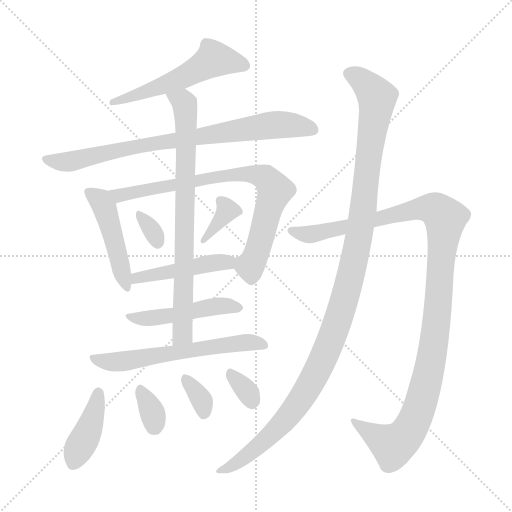
t = 0.00 s
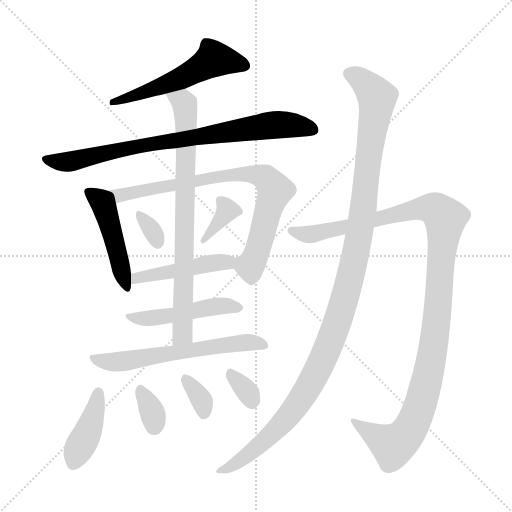
t = 2.31 s
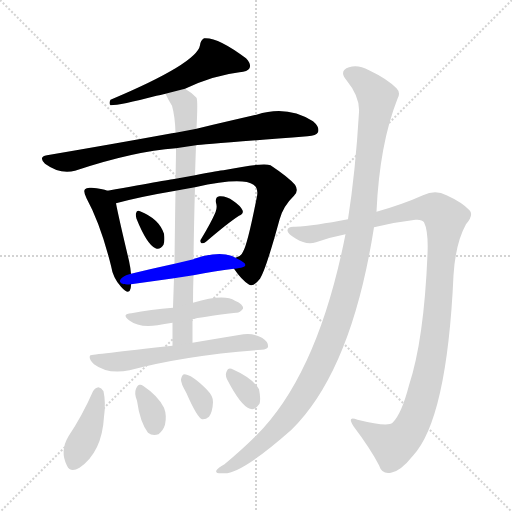
t = 4.62 s
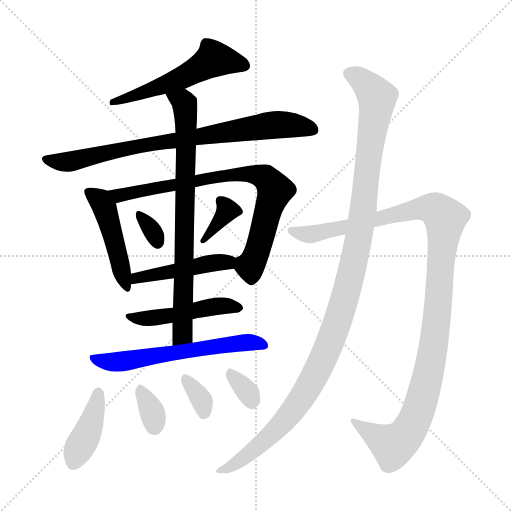
t = 6.93 s
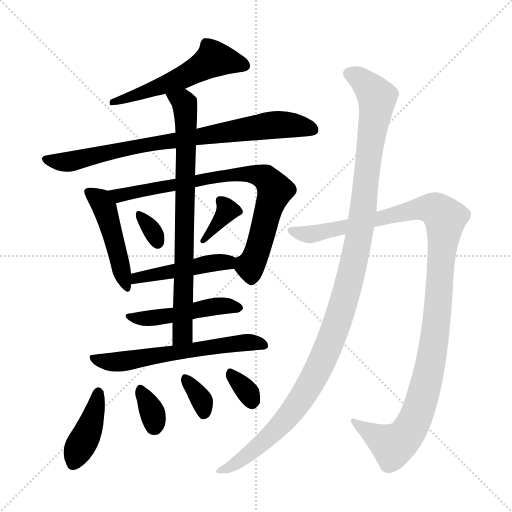
t = 9.24 s
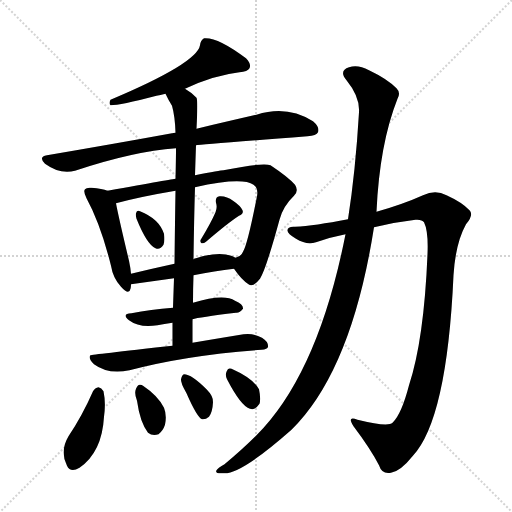
t = 11.55 s

The animated SVG that drew these frames (rendered in a browser with its animation timeline set to each time). Animation: 16 CSS @keyframes rules; one cycle of 11.55 s.

<svg version="1.1" viewBox="0 0 1024 1024" xmlns="http://www.w3.org/2000/svg">
  <g stroke="lightgray" stroke-dasharray="1,1" stroke-width="1" transform="scale(4, 4)">
    <line x1="0" y1="0" x2="256" y2="256"></line>
    <line x1="256" y1="0" x2="0" y2="256"></line>
    <line x1="128" y1="0" x2="128" y2="256"></line>
    <line x1="0" y1="128" x2="256" y2="128"></line>
  </g>
<g transform="scale(1, -1) translate(0, -900)">
   <style type="text/css">
    @keyframes keyframes0 {
      from {
       stroke: blue;
       stroke-dashoffset: 540;
       stroke-width: 128;
       }
       64% {
       animation-timing-function: step-end;
       stroke: blue;
       stroke-dashoffset: 0;
       stroke-width: 128;
       }
       to {
       stroke: black;
       stroke-width: 1024;
       }
       }
       #make-me-a-hanzi-animation-0 {
         animation: keyframes0 0.689453s both;
         animation-delay: 0.000000s;
         animation-timing-function: linear;
       }
    @keyframes keyframes1 {
      from {
       stroke: blue;
       stroke-dashoffset: 798;
       stroke-width: 128;
       }
       72% {
       animation-timing-function: step-end;
       stroke: blue;
       stroke-dashoffset: 0;
       stroke-width: 128;
       }
       to {
       stroke: black;
       stroke-width: 1024;
       }
       }
       #make-me-a-hanzi-animation-1 {
         animation: keyframes1 0.899414s both;
         animation-delay: 0.689453s;
         animation-timing-function: linear;
       }
    @keyframes keyframes2 {
      from {
       stroke: blue;
       stroke-dashoffset: 466;
       stroke-width: 128;
       }
       60% {
       animation-timing-function: step-end;
       stroke: blue;
       stroke-dashoffset: 0;
       stroke-width: 128;
       }
       to {
       stroke: black;
       stroke-width: 1024;
       }
       }
       #make-me-a-hanzi-animation-2 {
         animation: keyframes2 0.629232s both;
         animation-delay: 1.588867s;
         animation-timing-function: linear;
       }
    @keyframes keyframes3 {
      from {
       stroke: blue;
       stroke-dashoffset: 782;
       stroke-width: 128;
       }
       72% {
       animation-timing-function: step-end;
       stroke: blue;
       stroke-dashoffset: 0;
       stroke-width: 128;
       }
       to {
       stroke: black;
       stroke-width: 1024;
       }
       }
       #make-me-a-hanzi-animation-3 {
         animation: keyframes3 0.886393s both;
         animation-delay: 2.218099s;
         animation-timing-function: linear;
       }
    @keyframes keyframes4 {
      from {
       stroke: blue;
       stroke-dashoffset: 322;
       stroke-width: 128;
       }
       51% {
       animation-timing-function: step-end;
       stroke: blue;
       stroke-dashoffset: 0;
       stroke-width: 128;
       }
       to {
       stroke: black;
       stroke-width: 1024;
       }
       }
       #make-me-a-hanzi-animation-4 {
         animation: keyframes4 0.512044s both;
         animation-delay: 3.104492s;
         animation-timing-function: linear;
       }
    @keyframes keyframes5 {
      from {
       stroke: blue;
       stroke-dashoffset: 353;
       stroke-width: 128;
       }
       53% {
       animation-timing-function: step-end;
       stroke: blue;
       stroke-dashoffset: 0;
       stroke-width: 128;
       }
       to {
       stroke: black;
       stroke-width: 1024;
       }
       }
       #make-me-a-hanzi-animation-5 {
         animation: keyframes5 0.537272s both;
         animation-delay: 3.616536s;
         animation-timing-function: linear;
       }
    @keyframes keyframes6 {
      from {
       stroke: blue;
       stroke-dashoffset: 457;
       stroke-width: 128;
       }
       60% {
       animation-timing-function: step-end;
       stroke: blue;
       stroke-dashoffset: 0;
       stroke-width: 128;
       }
       to {
       stroke: black;
       stroke-width: 1024;
       }
       }
       #make-me-a-hanzi-animation-6 {
         animation: keyframes6 0.621908s both;
         animation-delay: 4.153809s;
         animation-timing-function: linear;
       }
    @keyframes keyframes7 {
      from {
       stroke: blue;
       stroke-dashoffset: 771;
       stroke-width: 128;
       }
       72% {
       animation-timing-function: step-end;
       stroke: blue;
       stroke-dashoffset: 0;
       stroke-width: 128;
       }
       to {
       stroke: black;
       stroke-width: 1024;
       }
       }
       #make-me-a-hanzi-animation-7 {
         animation: keyframes7 0.877441s both;
         animation-delay: 4.775716s;
         animation-timing-function: linear;
       }
    @keyframes keyframes8 {
      from {
       stroke: blue;
       stroke-dashoffset: 468;
       stroke-width: 128;
       }
       60% {
       animation-timing-function: step-end;
       stroke: blue;
       stroke-dashoffset: 0;
       stroke-width: 128;
       }
       to {
       stroke: black;
       stroke-width: 1024;
       }
       }
       #make-me-a-hanzi-animation-8 {
         animation: keyframes8 0.630859s both;
         animation-delay: 5.653158s;
         animation-timing-function: linear;
       }
    @keyframes keyframes9 {
      from {
       stroke: blue;
       stroke-dashoffset: 607;
       stroke-width: 128;
       }
       66% {
       animation-timing-function: step-end;
       stroke: blue;
       stroke-dashoffset: 0;
       stroke-width: 128;
       }
       to {
       stroke: black;
       stroke-width: 1024;
       }
       }
       #make-me-a-hanzi-animation-9 {
         animation: keyframes9 0.743978s both;
         animation-delay: 6.284017s;
         animation-timing-function: linear;
       }
    @keyframes keyframes10 {
      from {
       stroke: blue;
       stroke-dashoffset: 405;
       stroke-width: 128;
       }
       57% {
       animation-timing-function: step-end;
       stroke: blue;
       stroke-dashoffset: 0;
       stroke-width: 128;
       }
       to {
       stroke: black;
       stroke-width: 1024;
       }
       }
       #make-me-a-hanzi-animation-10 {
         animation: keyframes10 0.579590s both;
         animation-delay: 7.027995s;
         animation-timing-function: linear;
       }
    @keyframes keyframes11 {
      from {
       stroke: blue;
       stroke-dashoffset: 338;
       stroke-width: 128;
       }
       52% {
       animation-timing-function: step-end;
       stroke: blue;
       stroke-dashoffset: 0;
       stroke-width: 128;
       }
       to {
       stroke: black;
       stroke-width: 1024;
       }
       }
       #make-me-a-hanzi-animation-11 {
         animation: keyframes11 0.525065s both;
         animation-delay: 7.607585s;
         animation-timing-function: linear;
       }
    @keyframes keyframes12 {
      from {
       stroke: blue;
       stroke-dashoffset: 338;
       stroke-width: 128;
       }
       52% {
       animation-timing-function: step-end;
       stroke: blue;
       stroke-dashoffset: 0;
       stroke-width: 128;
       }
       to {
       stroke: black;
       stroke-width: 1024;
       }
       }
       #make-me-a-hanzi-animation-12 {
         animation: keyframes12 0.525065s both;
         animation-delay: 8.132650s;
         animation-timing-function: linear;
       }
    @keyframes keyframes13 {
      from {
       stroke: blue;
       stroke-dashoffset: 322;
       stroke-width: 128;
       }
       51% {
       animation-timing-function: step-end;
       stroke: blue;
       stroke-dashoffset: 0;
       stroke-width: 128;
       }
       to {
       stroke: black;
       stroke-width: 1024;
       }
       }
       #make-me-a-hanzi-animation-13 {
         animation: keyframes13 0.512044s both;
         animation-delay: 8.657715s;
         animation-timing-function: linear;
       }
    @keyframes keyframes14 {
      from {
       stroke: blue;
       stroke-dashoffset: 1131;
       stroke-width: 128;
       }
       79% {
       animation-timing-function: step-end;
       stroke: blue;
       stroke-dashoffset: 0;
       stroke-width: 128;
       }
       to {
       stroke: black;
       stroke-width: 1024;
       }
       }
       #make-me-a-hanzi-animation-14 {
         animation: keyframes14 1.170410s both;
         animation-delay: 9.169759s;
         animation-timing-function: linear;
       }
    @keyframes keyframes15 {
      from {
       stroke: blue;
       stroke-dashoffset: 1175;
       stroke-width: 128;
       }
       79% {
       animation-timing-function: step-end;
       stroke: blue;
       stroke-dashoffset: 0;
       stroke-width: 128;
       }
       to {
       stroke: black;
       stroke-width: 1024;
       }
       }
       #make-me-a-hanzi-animation-15 {
         animation: keyframes15 1.206217s both;
         animation-delay: 10.340169s;
         animation-timing-function: linear;
       }
</style>
<path d="M 370.0 722.5 Q 427.0 749.5 479.0 755.5 Q 495.0 756.5 499.0 763.5 Q 503.0 772.5 492.0 783.5 Q 435.0 826.5 408.0 823.5 Q 401.0 819.5 400.0 809.5 Q 394.0 773.5 221.0 700.5 Q 217.0 693.5 221.0 689.5 Q 240.0 689.5 313.0 708.5 Q 320.0 709.5 331.0 712.5 L 370.0 722.5 Z" fill="lightgray"></path> 
<path d="M 392.0 609.5 Q 401.0 610.5 615.0 627.5 Q 633.0 628.5 636.0 635.5 Q 640.0 645.5 626.0 657.5 Q 574.0 690.5 513.0 670.5 Q 461.0 658.5 393.0 642.5 L 351.0 634.5 Q 347.0 634.5 344.0 633.5 Q 229.0 612.5 94.0 589.5 Q 76.0 586.5 90.0 572.5 Q 120.0 550.5 150.0 558.5 Q 267.0 597.5 352.0 603.5 L 392.0 609.5 Z" fill="lightgray"></path> 
<path d="M 215.0 518.5 Q 205.0 522.5 183.0 524.5 Q 173.0 525.5 170.0 521.5 Q 166.0 517.5 173.0 503.5 Q 201.0 452.5 222.0 368.5 Q 226.0 343.5 242.0 326.5 Q 258.0 308.5 261.0 322.5 Q 262.0 326.5 262.0 331.5 L 262.0 352.5 Q 261.0 364.5 258.0 378.5 Q 237.0 466.5 232.0 493.5 C 228.0 514.5 228.0 514.5 215.0 518.5 Z" fill="lightgray"></path> 
<path d="M 468.0 362.5 Q 483.0 340.5 497.0 331.5 Q 506.0 324.5 520.0 342.5 Q 532.0 361.5 559.0 460.5 Q 566.0 487.5 588.0 508.5 Q 598.0 518.5 590.0 530.5 Q 577.0 545.5 541.0 569.5 Q 526.0 575.5 447.0 559.5 Q 441.0 559.5 390.0 549.5 L 351.0 542.5 Q 348.0 542.5 215.0 518.5 C 185.0 513.5 203.0 485.5 232.0 493.5 Q 280.0 506.5 351.0 518.5 L 390.0 525.5 Q 484.0 546.5 507.0 530.5 Q 517.0 523.5 514.0 507.5 Q 495.0 410.5 486.0 396.5 Q 482.0 386.5 471.0 384.5 C 458.0 375.5 458.0 375.5 468.0 362.5 Z" fill="lightgray"></path> 
<path d="M 273.0 462.5 Q 294.0 410.5 311.0 403.5 Q 320.0 399.5 327.0 410.5 Q 330.0 417.5 328.0 432.5 Q 318.0 462.5 280.0 477.5 Q 274.0 480.5 272.0 473.5 Q 271.0 469.5 273.0 462.5 Z" fill="lightgray"></path> 
<path d="M 431.0 475.5 Q 422.0 454.5 402.0 421.5 Q 399.0 417.5 403.0 413.5 Q 407.0 412.5 412.0 416.5 Q 455.0 453.5 478.0 468.5 Q 488.0 472.5 485.0 479.5 Q 481.0 488.5 466.0 498.5 Q 453.0 508.5 439.0 507.5 Q 430.0 506.5 432.0 494.5 Q 435.0 485.5 431.0 475.5 Z" fill="lightgray"></path> 
<path d="M 387.0 349.5 Q 430.0 358.5 468.0 362.5 C 498.0 365.5 498.0 371.5 471.0 384.5 Q 444.0 399.5 392.0 383.5 Q 389.0 383.5 387.0 381.5 L 349.0 372.5 Q 303.0 362.5 262.0 352.5 C 233.0 345.5 232.0 327.5 262.0 331.5 L 348.0 343.5 L 387.0 349.5 Z" fill="lightgray"></path> 
<path d="M 385.0 214.5 Q 385.0 239.5 385.0 261.5 L 386.0 294.5 Q 386.0 322.5 387.0 349.5 L 387.0 381.5 Q 388.0 457.5 390.0 525.5 L 390.0 549.5 Q 391.0 580.5 392.0 609.5 L 393.0 642.5 Q 396.0 700.5 393.0 704.5 Q 381.0 716.5 370.0 722.5 C 345.0 739.5 317.0 739.5 331.0 712.5 Q 337.0 699.5 344.0 688.5 Q 350.0 667.5 351.0 634.5 L 352.0 603.5 Q 352.0 582.5 351.0 542.5 L 351.0 518.5 Q 350.0 461.5 349.0 372.5 L 348.0 343.5 Q 347.0 315.5 346.0 284.5 L 345.0 254.5 Q 345.0 233.5 345.0 208.5 C 345.0 178.5 385.0 184.5 385.0 214.5 Z" fill="lightgray"></path> 
<path d="M 385.0 261.5 Q 397.0 265.5 472.0 274.5 Q 479.0 273.5 486.0 282.5 Q 487.0 291.5 470.0 298.5 Q 448.0 313.5 386.0 294.5 L 346.0 284.5 Q 301.0 281.5 263.0 273.5 Q 242.0 272.5 258.0 259.5 Q 279.0 243.5 315.0 249.5 Q 328.0 252.5 345.0 254.5 L 385.0 261.5 Z" fill="lightgray"></path> 
<path d="M 345.0 208.5 Q 182.0 190.5 181.0 189.5 Q 180.0 189.5 180.0 188.5 Q 177.0 181.5 188.0 171.5 Q 216.0 150.5 259.0 159.5 Q 371.0 189.5 523.0 200.5 Q 535.0 201.5 536.0 206.5 Q 537.0 216.5 524.0 224.5 Q 505.0 234.5 487.0 231.5 Q 426.0 221.5 385.0 214.5 L 345.0 208.5 Z" fill="lightgray"></path> 
<path d="M 186.0 117.5 Q 165.0 69.5 137.0 27.5 Q 119.0 -2.5 134.0 -31.5 Q 141.0 -46.5 159.0 -35.5 Q 204.0 -4.5 208.0 66.5 Q 212.0 94.5 207.0 117.5 Q 203.0 124.5 197.0 125.5 Q 190.0 124.5 186.0 117.5 Z" fill="lightgray"></path> 
<path d="M 274.0 98.5 Q 280.0 55.5 296.0 34.5 Q 305.0 27.5 317.0 31.5 Q 326.0 38.5 330.0 50.5 Q 334.0 69.5 328.0 84.5 Q 316.0 108.5 286.0 128.5 Q 282.0 131.5 280.0 130.5 Q 276.0 131.5 272.0 122.5 Q 268.0 113.5 274.0 98.5 Z" fill="lightgray"></path> 
<path d="M 373.0 113.5 Q 394.0 65.5 404.0 61.5 Q 411.0 60.5 418.0 66.5 Q 425.0 75.5 426.0 95.5 Q 427.0 107.5 413.0 121.5 Q 383.0 151.5 368.0 151.5 Q 364.0 150.5 362.0 141.5 Q 361.0 134.5 373.0 113.5 Z" fill="lightgray"></path> 
<path d="M 454.0 141.5 Q 482.0 87.5 500.0 82.5 Q 510.0 78.5 519.0 92.5 Q 522.0 102.5 518.0 121.5 Q 506.0 143.5 463.0 162.5 Q 456.0 165.5 453.0 156.5 Q 450.0 149.5 454.0 141.5 Z" fill="lightgray"></path> 
<path d="M 748.0 445.5 Q 788.0 455.5 831.0 460.5 Q 844.0 461.5 848.0 455.5 Q 857.0 437.5 855.0 391.5 Q 848.0 220.5 818.0 129.5 Q 803.0 71.5 785.0 54.5 Q 776.0 45.5 715.0 60.5 Q 693.0 69.5 707.0 47.5 Q 741.0 2.5 758.0 -30.5 Q 764.0 -49.5 782.0 -45.5 Q 801.0 -42.5 825.0 -12.5 Q 894.0 60.5 907.0 349.5 Q 911.0 413.5 932.0 451.5 Q 948.0 470.5 939.0 479.5 Q 924.0 495.5 893.0 509.5 Q 871.0 521.5 846.0 509.5 Q 806.0 491.5 753.0 476.5 L 696.0 461.5 Q 629.0 448.5 590.0 446.5 Q 575.0 447.5 575.0 439.5 Q 574.0 432.5 592.0 422.5 Q 613.0 409.5 632.0 415.5 Q 660.0 425.5 691.0 431.5 L 748.0 445.5 Z" fill="lightgray"></path> 
<path d="M 691.0 431.5 Q 636.0 152.5 513.0 29.5 Q 486.0 2.5 449.0 -28.5 Q 436.0 -35.5 433.0 -40.5 Q 429.0 -47.5 446.0 -46.5 Q 480.0 -50.5 583.0 40.5 Q 703.0 158.5 748.0 445.5 L 753.0 476.5 Q 759.0 611.5 795.0 702.5 Q 802.0 714.5 793.0 723.5 Q 774.0 742.5 738.0 759.5 Q 716.0 771.5 698.0 765.5 Q 677.0 758.5 693.0 739.5 Q 720.0 706.5 718.0 675.5 Q 711.0 557.5 696.0 461.5 L 691.0 431.5 Z" fill="lightgray"></path> 
      <clipPath id="make-me-a-hanzi-clip-0">
      <path d="M 370.0 722.5 Q 427.0 749.5 479.0 755.5 Q 495.0 756.5 499.0 763.5 Q 503.0 772.5 492.0 783.5 Q 435.0 826.5 408.0 823.5 Q 401.0 819.5 400.0 809.5 Q 394.0 773.5 221.0 700.5 Q 217.0 693.5 221.0 689.5 Q 240.0 689.5 313.0 708.5 Q 320.0 709.5 331.0 712.5 L 370.0 722.5 Z" fill="lightgray"></path>
      </clipPath>
      <path clip-path="url(#make-me-a-hanzi-clip-0)" d="M 489.0 768.5 L 427.0 782.5 L 346.0 736.5 L 225.0 695.5 " fill="none" id="make-me-a-hanzi-animation-0" stroke-dasharray="412 824" stroke-linecap="round"></path>

      <clipPath id="make-me-a-hanzi-clip-1">
      <path d="M 392.0 609.5 Q 401.0 610.5 615.0 627.5 Q 633.0 628.5 636.0 635.5 Q 640.0 645.5 626.0 657.5 Q 574.0 690.5 513.0 670.5 Q 461.0 658.5 393.0 642.5 L 351.0 634.5 Q 347.0 634.5 344.0 633.5 Q 229.0 612.5 94.0 589.5 Q 76.0 586.5 90.0 572.5 Q 120.0 550.5 150.0 558.5 Q 267.0 597.5 352.0 603.5 L 392.0 609.5 Z" fill="lightgray"></path>
      </clipPath>
      <path clip-path="url(#make-me-a-hanzi-clip-1)" d="M 92.0 580.5 L 129.0 575.5 L 310.0 614.5 L 552.0 650.5 L 626.0 640.5 " fill="none" id="make-me-a-hanzi-animation-1" stroke-dasharray="670 1340" stroke-linecap="round"></path>

      <clipPath id="make-me-a-hanzi-clip-2">
      <path d="M 215.0 518.5 Q 205.0 522.5 183.0 524.5 Q 173.0 525.5 170.0 521.5 Q 166.0 517.5 173.0 503.5 Q 201.0 452.5 222.0 368.5 Q 226.0 343.5 242.0 326.5 Q 258.0 308.5 261.0 322.5 Q 262.0 326.5 262.0 331.5 L 262.0 352.5 Q 261.0 364.5 258.0 378.5 Q 237.0 466.5 232.0 493.5 C 228.0 514.5 228.0 514.5 215.0 518.5 Z" fill="lightgray"></path>
      </clipPath>
      <path clip-path="url(#make-me-a-hanzi-clip-2)" d="M 178.0 516.5 L 198.0 501.5 L 212.0 476.5 L 252.0 325.5 " fill="none" id="make-me-a-hanzi-animation-2" stroke-dasharray="338 676" stroke-linecap="round"></path>

      <clipPath id="make-me-a-hanzi-clip-3">
      <path d="M 468.0 362.5 Q 483.0 340.5 497.0 331.5 Q 506.0 324.5 520.0 342.5 Q 532.0 361.5 559.0 460.5 Q 566.0 487.5 588.0 508.5 Q 598.0 518.5 590.0 530.5 Q 577.0 545.5 541.0 569.5 Q 526.0 575.5 447.0 559.5 Q 441.0 559.5 390.0 549.5 L 351.0 542.5 Q 348.0 542.5 215.0 518.5 C 185.0 513.5 203.0 485.5 232.0 493.5 Q 280.0 506.5 351.0 518.5 L 390.0 525.5 Q 484.0 546.5 507.0 530.5 Q 517.0 523.5 514.0 507.5 Q 495.0 410.5 486.0 396.5 Q 482.0 386.5 471.0 384.5 C 458.0 375.5 458.0 375.5 468.0 362.5 Z" fill="lightgray"></path>
      </clipPath>
      <path clip-path="url(#make-me-a-hanzi-clip-3)" d="M 229.0 519.5 L 238.0 509.5 L 248.0 510.5 L 461.0 552.5 L 503.0 552.5 L 529.0 545.5 L 549.0 519.5 L 520.0 413.5 L 500.0 367.5 L 479.0 377.5 " fill="none" id="make-me-a-hanzi-animation-3" stroke-dasharray="654 1308" stroke-linecap="round"></path>

      <clipPath id="make-me-a-hanzi-clip-4">
      <path d="M 273.0 462.5 Q 294.0 410.5 311.0 403.5 Q 320.0 399.5 327.0 410.5 Q 330.0 417.5 328.0 432.5 Q 318.0 462.5 280.0 477.5 Q 274.0 480.5 272.0 473.5 Q 271.0 469.5 273.0 462.5 Z" fill="lightgray"></path>
      </clipPath>
      <path clip-path="url(#make-me-a-hanzi-clip-4)" d="M 279.0 468.5 L 305.0 438.5 L 316.0 414.5 " fill="none" id="make-me-a-hanzi-animation-4" stroke-dasharray="194 388" stroke-linecap="round"></path>

      <clipPath id="make-me-a-hanzi-clip-5">
      <path d="M 431.0 475.5 Q 422.0 454.5 402.0 421.5 Q 399.0 417.5 403.0 413.5 Q 407.0 412.5 412.0 416.5 Q 455.0 453.5 478.0 468.5 Q 488.0 472.5 485.0 479.5 Q 481.0 488.5 466.0 498.5 Q 453.0 508.5 439.0 507.5 Q 430.0 506.5 432.0 494.5 Q 435.0 485.5 431.0 475.5 Z" fill="lightgray"></path>
      </clipPath>
      <path clip-path="url(#make-me-a-hanzi-clip-5)" d="M 445.0 496.5 L 455.0 479.5 L 407.0 418.5 " fill="none" id="make-me-a-hanzi-animation-5" stroke-dasharray="225 450" stroke-linecap="round"></path>

      <clipPath id="make-me-a-hanzi-clip-6">
      <path d="M 387.0 349.5 Q 430.0 358.5 468.0 362.5 C 498.0 365.5 498.0 371.5 471.0 384.5 Q 444.0 399.5 392.0 383.5 Q 389.0 383.5 387.0 381.5 L 349.0 372.5 Q 303.0 362.5 262.0 352.5 C 233.0 345.5 232.0 327.5 262.0 331.5 L 348.0 343.5 L 387.0 349.5 Z" fill="lightgray"></path>
      </clipPath>
      <path clip-path="url(#make-me-a-hanzi-clip-6)" d="M 269.0 336.5 L 273.0 344.5 L 285.0 347.5 L 462.0 380.5 " fill="none" id="make-me-a-hanzi-animation-6" stroke-dasharray="329 658" stroke-linecap="round"></path>

      <clipPath id="make-me-a-hanzi-clip-7">
      <path d="M 385.0 214.5 Q 385.0 239.5 385.0 261.5 L 386.0 294.5 Q 386.0 322.5 387.0 349.5 L 387.0 381.5 Q 388.0 457.5 390.0 525.5 L 390.0 549.5 Q 391.0 580.5 392.0 609.5 L 393.0 642.5 Q 396.0 700.5 393.0 704.5 Q 381.0 716.5 370.0 722.5 C 345.0 739.5 317.0 739.5 331.0 712.5 Q 337.0 699.5 344.0 688.5 Q 350.0 667.5 351.0 634.5 L 352.0 603.5 Q 352.0 582.5 351.0 542.5 L 351.0 518.5 Q 350.0 461.5 349.0 372.5 L 348.0 343.5 Q 347.0 315.5 346.0 284.5 L 345.0 254.5 Q 345.0 233.5 345.0 208.5 C 345.0 178.5 385.0 184.5 385.0 214.5 Z" fill="lightgray"></path>
      </clipPath>
      <path clip-path="url(#make-me-a-hanzi-clip-7)" d="M 339.0 708.5 L 366.0 697.5 L 373.0 656.5 L 366.0 238.5 L 351.0 216.5 " fill="none" id="make-me-a-hanzi-animation-7" stroke-dasharray="643 1286" stroke-linecap="round"></path>

      <clipPath id="make-me-a-hanzi-clip-8">
      <path d="M 385.0 261.5 Q 397.0 265.5 472.0 274.5 Q 479.0 273.5 486.0 282.5 Q 487.0 291.5 470.0 298.5 Q 448.0 313.5 386.0 294.5 L 346.0 284.5 Q 301.0 281.5 263.0 273.5 Q 242.0 272.5 258.0 259.5 Q 279.0 243.5 315.0 249.5 Q 328.0 252.5 345.0 254.5 L 385.0 261.5 Z" fill="lightgray"></path>
      </clipPath>
      <path clip-path="url(#make-me-a-hanzi-clip-8)" d="M 268.0 263.5 L 349.0 269.5 L 432.0 287.5 L 478.0 284.5 " fill="none" id="make-me-a-hanzi-animation-8" stroke-dasharray="340 680" stroke-linecap="round"></path>

      <clipPath id="make-me-a-hanzi-clip-9">
      <path d="M 345.0 208.5 Q 182.0 190.5 181.0 189.5 Q 180.0 189.5 180.0 188.5 Q 177.0 181.5 188.0 171.5 Q 216.0 150.5 259.0 159.5 Q 371.0 189.5 523.0 200.5 Q 535.0 201.5 536.0 206.5 Q 537.0 216.5 524.0 224.5 Q 505.0 234.5 487.0 231.5 Q 426.0 221.5 385.0 214.5 L 345.0 208.5 Z" fill="lightgray"></path>
      </clipPath>
      <path clip-path="url(#make-me-a-hanzi-clip-9)" d="M 182.0 187.5 L 200.0 178.5 L 235.0 175.5 L 449.0 210.5 L 502.0 215.5 L 527.0 209.5 " fill="none" id="make-me-a-hanzi-animation-9" stroke-dasharray="479 958" stroke-linecap="round"></path>

      <clipPath id="make-me-a-hanzi-clip-10">
      <path d="M 186.0 117.5 Q 165.0 69.5 137.0 27.5 Q 119.0 -2.5 134.0 -31.5 Q 141.0 -46.5 159.0 -35.5 Q 204.0 -4.5 208.0 66.5 Q 212.0 94.5 207.0 117.5 Q 203.0 124.5 197.0 125.5 Q 190.0 124.5 186.0 117.5 Z" fill="lightgray"></path>
      </clipPath>
      <path clip-path="url(#make-me-a-hanzi-clip-10)" d="M 197.0 114.5 L 184.0 59.5 L 148.0 -25.5 " fill="none" id="make-me-a-hanzi-animation-10" stroke-dasharray="277 554" stroke-linecap="round"></path>

      <clipPath id="make-me-a-hanzi-clip-11">
      <path d="M 274.0 98.5 Q 280.0 55.5 296.0 34.5 Q 305.0 27.5 317.0 31.5 Q 326.0 38.5 330.0 50.5 Q 334.0 69.5 328.0 84.5 Q 316.0 108.5 286.0 128.5 Q 282.0 131.5 280.0 130.5 Q 276.0 131.5 272.0 122.5 Q 268.0 113.5 274.0 98.5 Z" fill="lightgray"></path>
      </clipPath>
      <path clip-path="url(#make-me-a-hanzi-clip-11)" d="M 281.0 122.5 L 304.0 77.5 L 310.0 46.5 " fill="none" id="make-me-a-hanzi-animation-11" stroke-dasharray="210 420" stroke-linecap="round"></path>

      <clipPath id="make-me-a-hanzi-clip-12">
      <path d="M 373.0 113.5 Q 394.0 65.5 404.0 61.5 Q 411.0 60.5 418.0 66.5 Q 425.0 75.5 426.0 95.5 Q 427.0 107.5 413.0 121.5 Q 383.0 151.5 368.0 151.5 Q 364.0 150.5 362.0 141.5 Q 361.0 134.5 373.0 113.5 Z" fill="lightgray"></path>
      </clipPath>
      <path clip-path="url(#make-me-a-hanzi-clip-12)" d="M 371.0 143.5 L 402.0 102.5 L 408.0 72.5 " fill="none" id="make-me-a-hanzi-animation-12" stroke-dasharray="210 420" stroke-linecap="round"></path>

      <clipPath id="make-me-a-hanzi-clip-13">
      <path d="M 454.0 141.5 Q 482.0 87.5 500.0 82.5 Q 510.0 78.5 519.0 92.5 Q 522.0 102.5 518.0 121.5 Q 506.0 143.5 463.0 162.5 Q 456.0 165.5 453.0 156.5 Q 450.0 149.5 454.0 141.5 Z" fill="lightgray"></path>
      </clipPath>
      <path clip-path="url(#make-me-a-hanzi-clip-13)" d="M 464.0 149.5 L 493.0 119.5 L 504.0 97.5 " fill="none" id="make-me-a-hanzi-animation-13" stroke-dasharray="194 388" stroke-linecap="round"></path>

      <clipPath id="make-me-a-hanzi-clip-14">
      <path d="M 748.0 445.5 Q 788.0 455.5 831.0 460.5 Q 844.0 461.5 848.0 455.5 Q 857.0 437.5 855.0 391.5 Q 848.0 220.5 818.0 129.5 Q 803.0 71.5 785.0 54.5 Q 776.0 45.5 715.0 60.5 Q 693.0 69.5 707.0 47.5 Q 741.0 2.5 758.0 -30.5 Q 764.0 -49.5 782.0 -45.5 Q 801.0 -42.5 825.0 -12.5 Q 894.0 60.5 907.0 349.5 Q 911.0 413.5 932.0 451.5 Q 948.0 470.5 939.0 479.5 Q 924.0 495.5 893.0 509.5 Q 871.0 521.5 846.0 509.5 Q 806.0 491.5 753.0 476.5 L 696.0 461.5 Q 629.0 448.5 590.0 446.5 Q 575.0 447.5 575.0 439.5 Q 574.0 432.5 592.0 422.5 Q 613.0 409.5 632.0 415.5 Q 660.0 425.5 691.0 431.5 L 748.0 445.5 Z" fill="lightgray"></path>
      </clipPath>
      <path clip-path="url(#make-me-a-hanzi-clip-14)" d="M 583.0 438.5 L 615.0 430.5 L 634.0 433.5 L 850.0 484.5 L 874.0 479.5 L 891.0 463.5 L 871.0 231.5 L 859.0 159.5 L 832.0 65.5 L 813.0 31.5 L 785.0 8.5 L 722.0 47.5 " fill="none" id="make-me-a-hanzi-animation-14" stroke-dasharray="1003 2006" stroke-linecap="round"></path>

      <clipPath id="make-me-a-hanzi-clip-15">
      <path d="M 691.0 431.5 Q 636.0 152.5 513.0 29.5 Q 486.0 2.5 449.0 -28.5 Q 436.0 -35.5 433.0 -40.5 Q 429.0 -47.5 446.0 -46.5 Q 480.0 -50.5 583.0 40.5 Q 703.0 158.5 748.0 445.5 L 753.0 476.5 Q 759.0 611.5 795.0 702.5 Q 802.0 714.5 793.0 723.5 Q 774.0 742.5 738.0 759.5 Q 716.0 771.5 698.0 765.5 Q 677.0 758.5 693.0 739.5 Q 720.0 706.5 718.0 675.5 Q 711.0 557.5 696.0 461.5 L 691.0 431.5 Z" fill="lightgray"></path>
      </clipPath>
      <path clip-path="url(#make-me-a-hanzi-clip-15)" d="M 700.0 751.5 L 732.0 731.5 L 750.0 711.5 L 754.0 695.5 L 721.0 439.5 L 677.0 262.5 L 632.0 152.5 L 585.0 78.5 L 515.0 5.5 L 470.0 -28.5 L 440.0 -42.5 " fill="none" id="make-me-a-hanzi-animation-15" stroke-dasharray="1047 2094" stroke-linecap="round"></path>

</g>
</svg>
